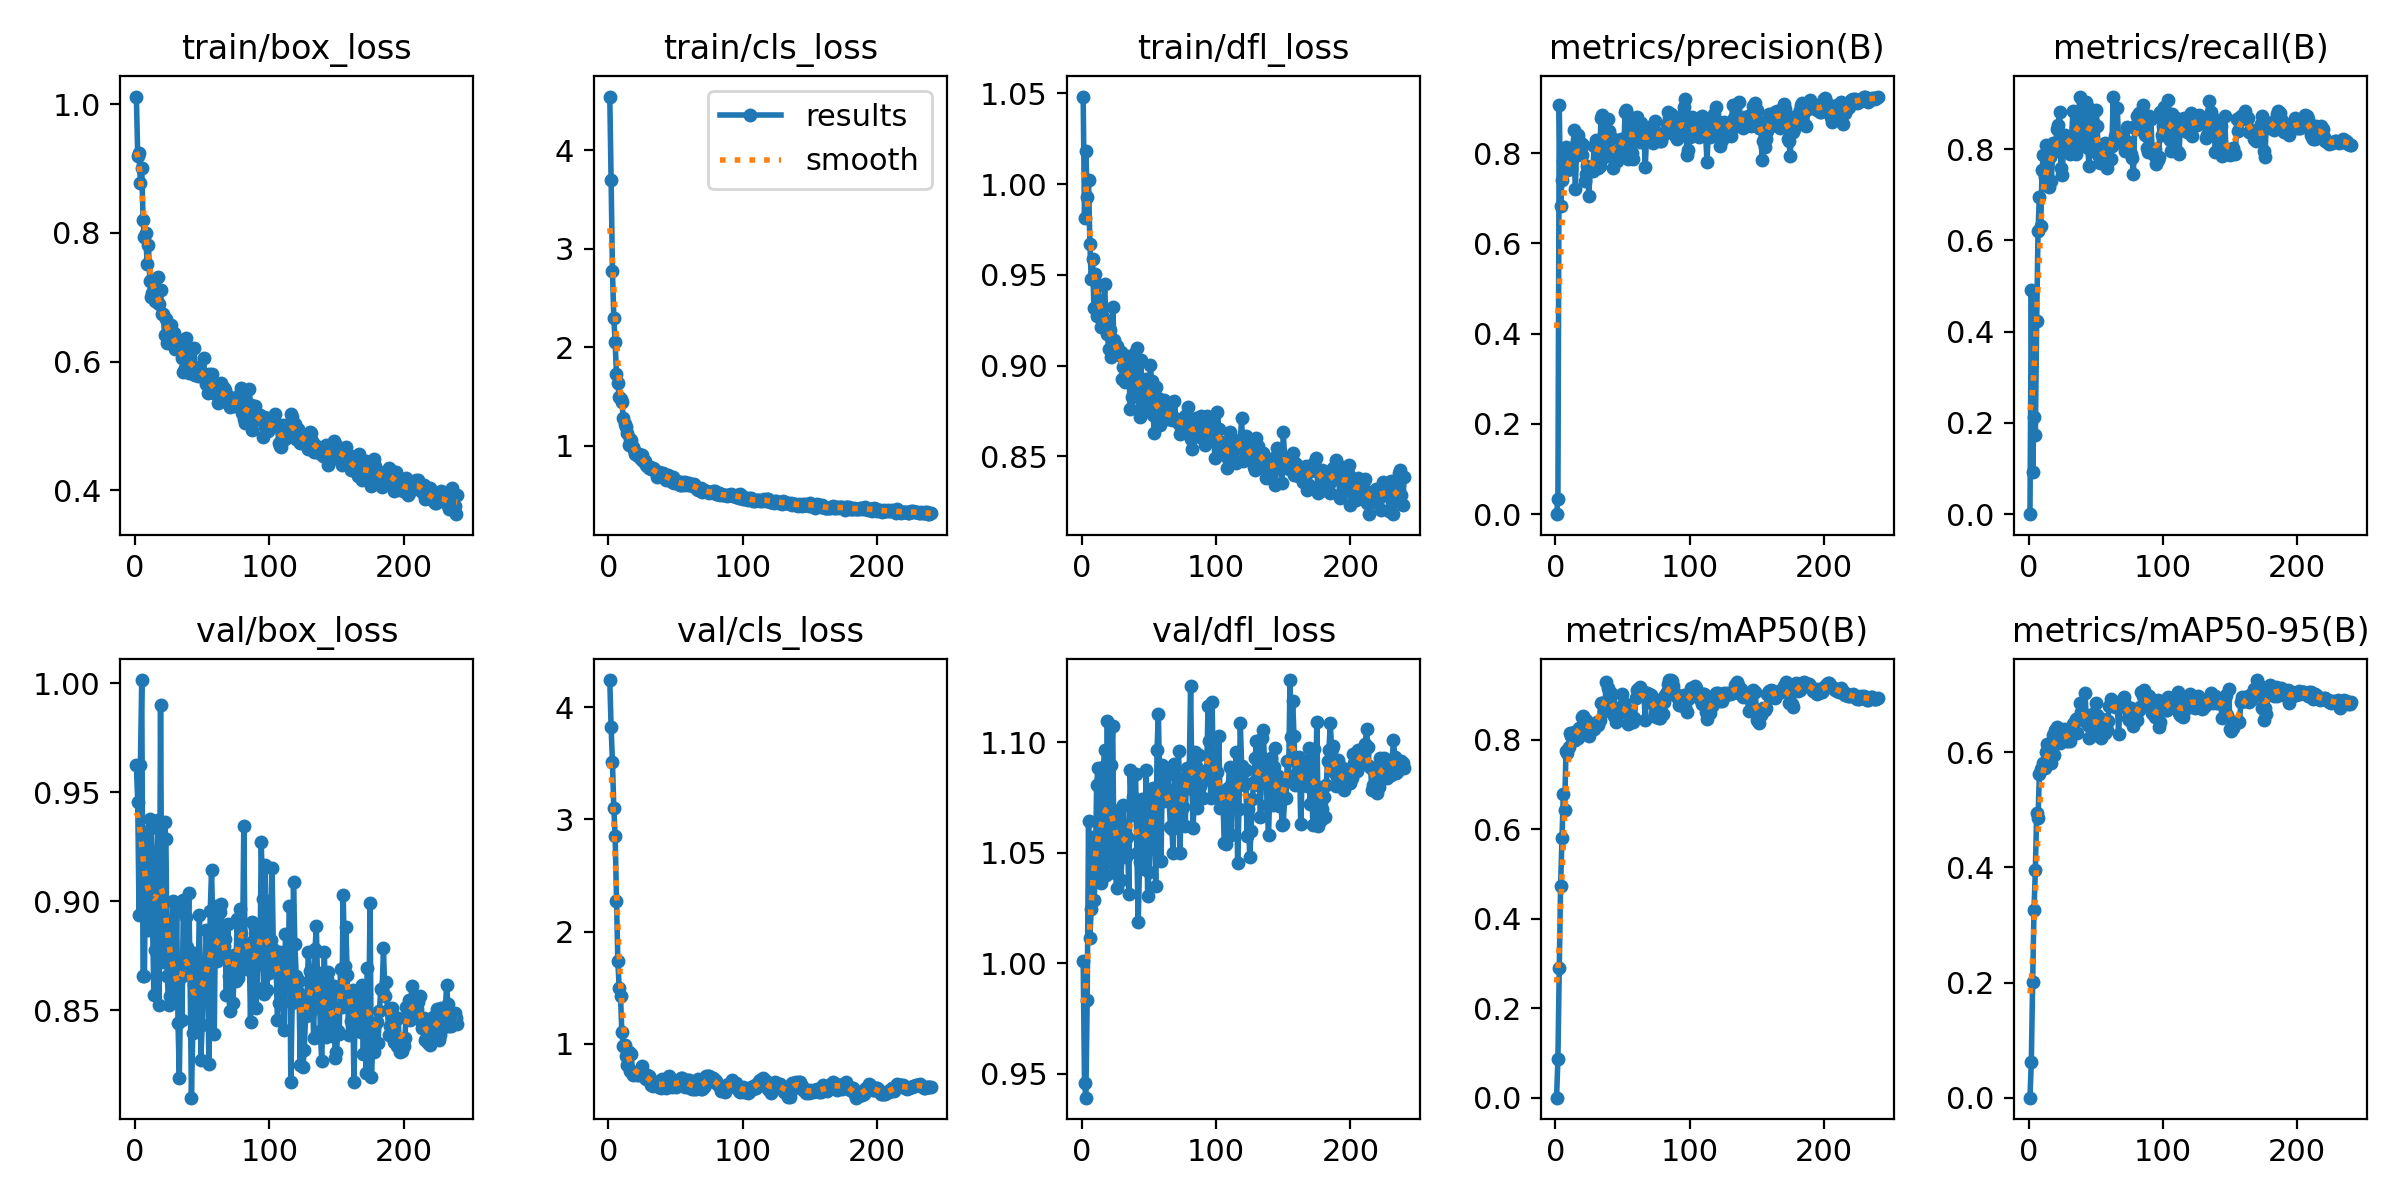

The file beside this chart, header and first rows:
epoch, time, train/box_loss, train/cls_loss, train/dfl_loss, metrics/precision(B), metrics/recall(B), metrics/mAP50(B), metrics/mAP50-95(B), val/box_loss, val/cls_loss, val/dfl_loss, lr/pg0, lr/pg1, lr/pg2
1, 1.561, 1.012, 4.545, 1.048, 0, 0, 0, 0, 0.9625, 4.242, 1.001, 7.89e-05, 7.89e-05, 7.89e-05
2, 3.085, 0.92, 3.696, 0.9813, 0.03276, 0.4923, 0.08611, 0.06242, 0.9457, 3.823, 0.9458, 0.0001624, 0.0001624, 0.0001624
3, 4.641, 0.9233, 2.774, 1.018, 0.9076, 0.09318, 0.2888, 0.2012, 0.8939, 3.509, 0.9392, 0.0002452, 0.0002452, 0.0002452
4, 6.165, 0.8781, 2.299, 0.9927, 0.6833, 0.2124, 0.474, 0.3261, 0.9624, 3.105, 0.9834, 0.0003273, 0.0003273, 0.0003273
5, 7.68, 0.9006, 2.049, 1.002, 0.7416, 0.1734, 0.58, 0.3947, 1.001, 2.852, 1.065, 0.0004087, 0.0004087, 0.0004087
6, 9.194, 0.8197, 1.724, 0.9668, 0.7825, 0.4239, 0.6781, 0.4952, 0.8657, 2.276, 1.011, 0.0004894, 0.0004894, 0.0004894
7, 10.75, 0.7938, 1.631, 0.9477, 0.7884, 0.6207, 0.6427, 0.4859, 0.8656, 1.741, 1.025, 0.000513, 0.000513, 0.000513
8, 12.24, 0.7997, 1.492, 0.9589, 0.8138, 0.6961, 0.7749, 0.5615, 0.9297, 1.5, 1.057, 0.0005108, 0.0005108, 0.0005108
9, 13.75, 0.7511, 1.477, 0.9318, 0.763, 0.6319, 0.7713, 0.5715, 0.8892, 1.424, 1.028, 0.0005086, 0.0005086, 0.0005086
10, 15.27, 0.7812, 1.445, 0.9507, 0.768, 0.7553, 0.783, 0.5722, 0.8866, 1.106, 1.038, 0.0005065, 0.0005065, 0.0005065
11, 16.8, 0.7258, 1.284, 0.9271, 0.7845, 0.7882, 0.8143, 0.5822, 0.9377, 0.9838, 1.08, 0.0005043, 0.0005043, 0.0005043
12, 18.31, 0.7005, 1.218, 0.9442, 0.7641, 0.7399, 0.8079, 0.5721, 0.9335, 0.9894, 1.088, 0.0005021, 0.0005021, 0.0005021
13, 19.82, 0.7063, 1.187, 0.9328, 0.7905, 0.8089, 0.8113, 0.6004, 0.8926, 0.8918, 1.046, 0.0005, 0.0005, 0.0005
14, 21.47, 0.7126, 1.124, 0.9212, 0.8508, 0.7623, 0.8166, 0.6152, 0.857, 0.8113, 1.036, 0.0004978, 0.0004978, 0.0004978
15, 22.98, 0.6948, 1.009, 0.9247, 0.7197, 0.7166, 0.799, 0.6036, 0.8775, 0.9305, 1.047, 0.0004956, 0.0004956, 0.0004956
16, 24.49, 0.6924, 1.063, 0.9268, 0.8269, 0.7825, 0.8176, 0.6031, 0.9177, 0.7552, 1.089, 0.0004935, 0.0004935, 0.0004935
17, 26, 0.7315, 1.055, 0.9452, 0.8414, 0.7312, 0.8032, 0.5814, 0.9372, 0.9103, 1.097, 0.0004913, 0.0004913, 0.0004913
18, 27.49, 0.6899, 0.9855, 0.9232, 0.822, 0.8129, 0.8266, 0.6302, 0.8524, 0.7251, 1.04, 0.0004891, 0.0004891, 0.0004891
19, 28.99, 0.711, 0.9557, 0.9175, 0.8238, 0.807, 0.8265, 0.5945, 0.9901, 0.7286, 1.11, 0.0004869, 0.0004869, 0.0004869
20, 30.5, 0.6741, 0.9131, 0.9092, 0.7965, 0.7959, 0.8512, 0.6389, 0.885, 0.7472, 1.047, 0.0004848, 0.0004848, 0.0004848
21, 32, 0.6741, 0.9142, 0.9194, 0.8177, 0.8441, 0.8525, 0.6438, 0.8724, 0.7218, 1.049, 0.0004826, 0.0004826, 0.0004826
22, 33.51, 0.6412, 0.8905, 0.9051, 0.7393, 0.8533, 0.8386, 0.6179, 0.9363, 0.7532, 1.09, 0.0004804, 0.0004804, 0.0004804
23, 35, 0.6662, 0.9096, 0.9323, 0.7543, 0.881, 0.8437, 0.6169, 0.9286, 0.7246, 1.107, 0.0004783, 0.0004783, 0.0004783
24, 36.5, 0.6297, 0.8658, 0.9139, 0.7726, 0.7589, 0.8242, 0.6226, 0.8657, 0.7297, 1.045, 0.0004761, 0.0004761, 0.0004761
25, 37.99, 0.6401, 0.9074, 0.907, 0.706, 0.7437, 0.8073, 0.6229, 0.8525, 0.8068, 1.041, 0.0004739, 0.0004739, 0.0004739
26, 39.49, 0.6512, 0.8431, 0.9108, 0.7597, 0.8141, 0.8262, 0.6409, 0.8565, 0.7377, 1.034, 0.0004718, 0.0004718, 0.0004718
27, 40.98, 0.6565, 0.8399, 0.9076, 0.764, 0.8308, 0.8277, 0.6267, 0.8752, 0.6927, 1.067, 0.0004696, 0.0004696, 0.0004696
28, 42.48, 0.6335, 0.8048, 0.9058, 0.7608, 0.8209, 0.8356, 0.6196, 0.9001, 0.6843, 1.069, 0.0004674, 0.0004674, 0.0004674
29, 43.99, 0.6444, 0.7943, 0.9077, 0.8164, 0.8133, 0.8242, 0.6189, 0.8551, 0.7207, 1.038, 0.0004652, 0.0004652, 0.0004652
30, 45.5, 0.6202, 0.775, 0.8926, 0.8302, 0.8151, 0.8348, 0.6357, 0.8628, 0.7161, 1.049, 0.0004631, 0.0004631, 0.0004631
31, 46.98, 0.6229, 0.7838, 0.8993, 0.8184, 0.79, 0.8398, 0.6197, 0.8957, 0.6972, 1.072, 0.0004609, 0.0004609, 0.0004609
32, 48.62, 0.6235, 0.7659, 0.8908, 0.767, 0.8283, 0.8335, 0.6332, 0.8442, 0.6357, 1.056, 0.0004587, 0.0004587, 0.0004587
33, 50.12, 0.6211, 0.7772, 0.8989, 0.7707, 0.8835, 0.8441, 0.6486, 0.8191, 0.6272, 1.048, 0.0004566, 0.0004566, 0.0004566
34, 51.65, 0.6265, 0.7633, 0.9053, 0.8788, 0.7986, 0.8817, 0.6511, 0.8652, 0.641, 1.057, 0.0004544, 0.0004544, 0.0004544
35, 53.18, 0.6059, 0.7416, 0.8996, 0.8855, 0.7892, 0.8827, 0.6583, 0.8453, 0.6349, 1.031, 0.0004522, 0.0004522, 0.0004522
36, 54.69, 0.5838, 0.6776, 0.876, 0.7917, 0.8822, 0.8635, 0.6341, 0.9008, 0.6276, 1.088, 0.0004501, 0.0004501, 0.0004501
37, 56.2, 0.5906, 0.6909, 0.8828, 0.8475, 0.8585, 0.8757, 0.6596, 0.8717, 0.6468, 1.07, 0.0004479, 0.0004479, 0.0004479
38, 57.7, 0.6371, 0.7308, 0.9011, 0.8339, 0.9154, 0.9293, 0.6858, 0.893, 0.6206, 1.075, 0.0004457, 0.0004457, 0.0004457
39, 59.22, 0.6025, 0.726, 0.9063, 0.8756, 0.8135, 0.9157, 0.6708, 0.8791, 0.6091, 1.067, 0.0004436, 0.0004436, 0.0004436
40, 60.73, 0.582, 0.6836, 0.8845, 0.8484, 0.8155, 0.9078, 0.6652, 0.9036, 0.6861, 1.086, 0.0004414, 0.0004414, 0.0004414
41, 62.23, 0.6165, 0.7211, 0.9097, 0.8036, 0.8986, 0.8874, 0.6667, 0.8662, 0.6555, 1.05, 0.0004392, 0.0004392, 0.0004392
42, 63.73, 0.5834, 0.6933, 0.8855, 0.8348, 0.8492, 0.9025, 0.7029, 0.8099, 0.6286, 1.019, 0.000437, 0.000437, 0.000437
43, 65.24, 0.581, 0.646, 0.8718, 0.7675, 0.9041, 0.8564, 0.6532, 0.8397, 0.6091, 1.046, 0.0004349, 0.0004349, 0.0004349
44, 66.75, 0.6214, 0.7019, 0.9029, 0.7871, 0.8031, 0.8529, 0.6475, 0.8617, 0.6236, 1.065, 0.0004327, 0.0004327, 0.0004327
45, 68.26, 0.5798, 0.6728, 0.8786, 0.8031, 0.7627, 0.8405, 0.6251, 0.8762, 0.7161, 1.074, 0.0004305, 0.0004305, 0.0004305
46, 69.82, 0.5833, 0.674, 0.8858, 0.7836, 0.889, 0.8571, 0.6541, 0.8415, 0.6857, 1.043, 0.0004284, 0.0004284, 0.0004284
47, 71.37, 0.5771, 0.6344, 0.8794, 0.8058, 0.8729, 0.8648, 0.6423, 0.8685, 0.6129, 1.065, 0.0004262, 0.0004262, 0.0004262
48, 72.96, 0.5917, 0.6797, 0.8928, 0.8085, 0.8602, 0.8591, 0.6298, 0.8938, 0.658, 1.087, 0.000424, 0.000424, 0.000424
49, 74.46, 0.5801, 0.6229, 0.8882, 0.8314, 0.7997, 0.8738, 0.6684, 0.8273, 0.629, 1.031, 0.0004219, 0.0004219, 0.0004219
50, 75.97, 0.5827, 0.6213, 0.875, 0.8003, 0.8853, 0.902, 0.6857, 0.8433, 0.6144, 1.041, 0.0004197, 0.0004197, 0.0004197
51, 77.47, 0.6055, 0.6425, 0.9003, 0.8023, 0.8517, 0.8826, 0.6646, 0.8674, 0.6385, 1.056, 0.0004175, 0.0004175, 0.0004175
52, 78.96, 0.5738, 0.6251, 0.8914, 0.8909, 0.787, 0.8723, 0.6422, 0.8646, 0.6453, 1.071, 0.0004153, 0.0004153, 0.0004153
53, 80.47, 0.5653, 0.6015, 0.8728, 0.8957, 0.7705, 0.8661, 0.6392, 0.8868, 0.6651, 1.079, 0.0004132, 0.0004132, 0.0004132
54, 81.99, 0.5507, 0.6005, 0.8631, 0.7866, 0.7906, 0.8347, 0.6248, 0.8734, 0.695, 1.077, 0.000411, 0.000411, 0.000411
55, 83.49, 0.5812, 0.631, 0.8884, 0.8723, 0.7726, 0.8548, 0.6586, 0.8255, 0.7, 1.035, 0.0004088, 0.0004088, 0.0004088
56, 84.99, 0.5606, 0.604, 0.8805, 0.8793, 0.7889, 0.8524, 0.6426, 0.8958, 0.6599, 1.097, 0.0004067, 0.0004067, 0.0004067
57, 86.49, 0.5809, 0.6289, 0.8823, 0.7998, 0.813, 0.847, 0.6331, 0.9143, 0.6187, 1.113, 0.0004045, 0.0004045, 0.0004045
58, 87.99, 0.5592, 0.6079, 0.8673, 0.7866, 0.7586, 0.8392, 0.6391, 0.8845, 0.6672, 1.08, 0.0004023, 0.0004023, 0.0004023
59, 89.49, 0.552, 0.5989, 0.8717, 0.8604, 0.7744, 0.8492, 0.6537, 0.8393, 0.6834, 1.046, 0.0004002, 0.0004002, 0.0004002
60, 90.99, 0.5564, 0.6247, 0.874, 0.8593, 0.7779, 0.8931, 0.6805, 0.8978, 0.6769, 1.09, 0.000398, 0.000398, 0.000398
... 180 more rows
